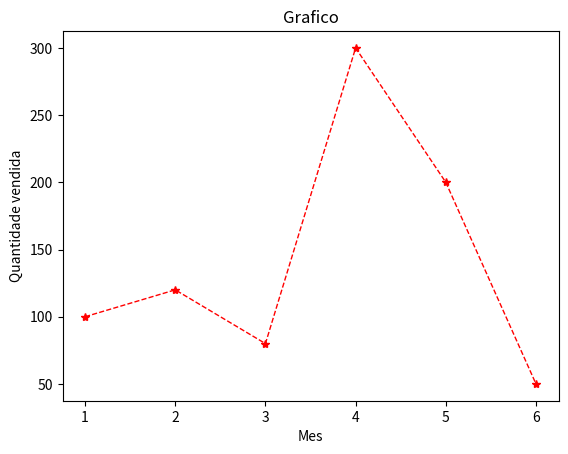

Source code (Python):
#Criação de um gráfico, caracteristicas
#NOTA: Para visualizar o gráfico tenho de clicar em Run Cell ou Run Below que fica por cima do "#%%"

#Run Cell ou Run Below
#%%

#Módulos
import matplotlib.pyplot as plt

#Número de meses
mes = [1, 2, 3, 4, 5, 6]
#Quantidade de produtos vendidos
vendas = [100, 120, 80, 300, 200, 50]

#Criação do gráfico
#Título
plt.title("Grafico")
#Texto para a zona do x
plt.xlabel("Mes")
#Texto para a zona do y
plt.ylabel("Quantidade vendida")
#Valores que quero colocar na tabela (x, y), estilo da linha, cor, Marca, espessura da linnha
#Marker existem vários tipos basta procura na internte por "matplotlib marker" e aparece as vária opções
plt.plot(mes, vendas, linestyle = '--', color = 'red', marker = '*', linewidth = 1)
#Visualizar a tabela
plt.show
# %%